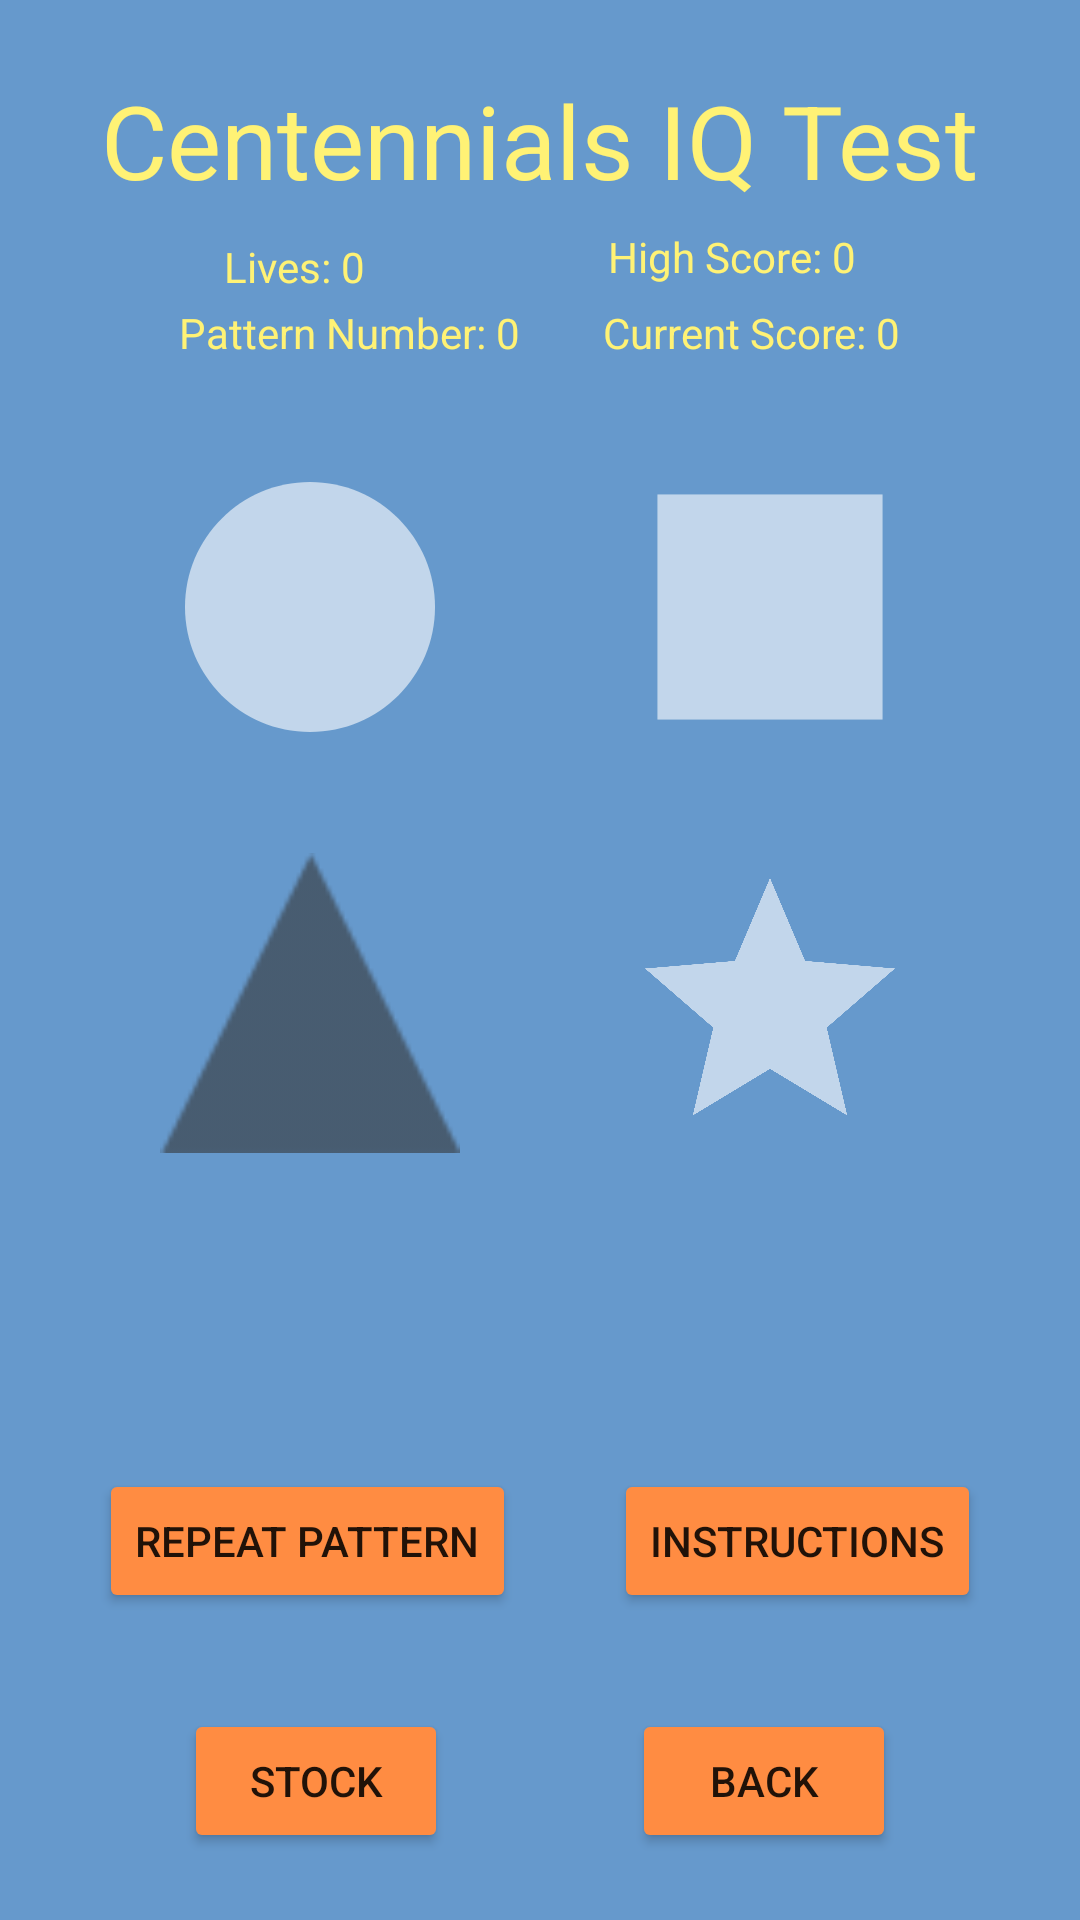

Android layout source for this screen:
<!-- AndroidManifest.xml: application theme Theme.CentennialsIQTest -->
<!-- res/layout/activity_game.xml -->
<?xml version="1.0" encoding="utf-8"?>
<androidx.constraintlayout.widget.ConstraintLayout xmlns:android="http://schemas.android.com/apk/res/android"
    xmlns:app="http://schemas.android.com/apk/res-auto"
    xmlns:tools="http://schemas.android.com/tools"
    android:layout_width="match_parent"
    android:layout_height="match_parent"
    android:background="@color/t1blue"
    android:id="@+id/bg"
    tools:context=".GameActivity">

    <TextView
        android:id="@+id/GameTitle"
        android:layout_width="wrap_content"
        android:layout_height="wrap_content"
        android:layout_marginTop="24dp"
        android:text="Centennials IQ Test"
        android:textColor="@color/t1yellow"
        android:textSize="34sp"
        app:layout_constraintBottom_toTopOf="@+id/CurrentScoret"
        app:layout_constraintEnd_toEndOf="parent"
        app:layout_constraintStart_toStartOf="parent"
        app:layout_constraintTop_toTopOf="parent" />

    <TextView
        android:id="@+id/highscore"
        android:layout_width="wrap_content"
        android:layout_height="wrap_content"
        android:text="High Score: 0"
        android:textColor="@color/t1yellow"
        app:layout_constraintBottom_toTopOf="@+id/CurrentScoret"
        app:layout_constraintEnd_toEndOf="parent"
        app:layout_constraintStart_toEndOf="@+id/lives"
        app:layout_constraintTop_toBottomOf="@+id/GameTitle" />

    <TextView
        android:id="@+id/lives"
        android:layout_width="53dp"
        android:layout_height="16dp"
        android:text="Lives: 0"
        android:textColor="@color/t1yellow"
        app:layout_constraintBottom_toTopOf="@+id/patternnumber"
        app:layout_constraintEnd_toStartOf="@+id/highscore"
        app:layout_constraintStart_toStartOf="parent"
        app:layout_constraintTop_toBottomOf="@+id/GameTitle"
        app:layout_constraintVertical_bias="0.625" />

    <TextView
        android:id="@+id/patternnumber"
        android:layout_width="wrap_content"
        android:layout_height="wrap_content"
        android:layout_marginStart="32dp"
        android:layout_marginTop="32dp"
        android:text="Pattern Number: 0"
        android:textColor="@color/t1yellow"
        app:layout_constraintEnd_toStartOf="@+id/CurrentScoret"
        app:layout_constraintHorizontal_bias="0.5"
        app:layout_constraintStart_toStartOf="parent"
        app:layout_constraintTop_toBottomOf="@+id/GameTitle" />

    <TextView
        android:id="@+id/CurrentScoret"
        android:layout_width="wrap_content"
        android:layout_height="wrap_content"
        android:layout_marginTop="32dp"
        android:layout_marginEnd="32dp"
        android:text="Current Score: 0"
        android:textColor="@color/t1yellow"
        app:layout_constraintEnd_toEndOf="parent"
        app:layout_constraintHorizontal_bias="0.5"
        app:layout_constraintStart_toEndOf="@+id/patternnumber"
        app:layout_constraintTop_toBottomOf="@+id/GameTitle" />

    <ImageView
        android:id="@+id/Shape1"
        android:layout_width="100dp"
        android:layout_height="100dp"
        android:layout_marginTop="32dp"
        android:onClick="aClick"
        app:layout_constraintEnd_toStartOf="@+id/Shape2"
        app:layout_constraintHorizontal_bias="0.5"
        app:layout_constraintStart_toStartOf="parent"
        app:layout_constraintTop_toBottomOf="@+id/patternnumber"
        android:src="@drawable/circle"  />

    <ImageView
        android:id="@+id/Shape2"
        android:layout_width="100dp"
        android:layout_height="100dp"
        android:layout_marginTop="32dp"
        android:onClick="bClick"
        app:layout_constraintEnd_toEndOf="parent"
        app:layout_constraintHorizontal_bias="0.5"
        app:layout_constraintStart_toEndOf="@+id/Shape1"
        app:layout_constraintTop_toBottomOf="@+id/CurrentScoret"
        android:src="@drawable/square"  />

    <ImageView
        android:id="@+id/Shape4"
        android:layout_width="100dp"
        android:layout_height="100dp"
        android:layout_marginTop="32dp"
        android:onClick="dClick"
        app:layout_constraintEnd_toEndOf="parent"
        app:layout_constraintHorizontal_bias="0.5"
        app:layout_constraintStart_toEndOf="@+id/Shape3"
        app:layout_constraintTop_toBottomOf="@+id/Shape2"
        android:src="@drawable/star"   />

    <ImageView
        android:id="@+id/Shape3"
        android:layout_width="100dp"
        android:layout_height="100dp"
        android:layout_marginTop="32dp"
        android:onClick="cClick"
        app:layout_constraintEnd_toStartOf="@+id/Shape4"
        app:layout_constraintHorizontal_bias="0.5"
        app:layout_constraintStart_toStartOf="parent"
        app:layout_constraintTop_toBottomOf="@+id/Shape1"
        android:src="@drawable/triangle"   />


    <Button
        android:id="@+id/Repeatb"
        android:layout_width="wrap_content"
        android:layout_height="wrap_content"
        android:layout_marginTop="20dp"
        android:backgroundTint="@color/t1orange"
        android:onClick="Repeat"
        android:text="Repeat Pattern"
        app:layout_constraintEnd_toStartOf="@+id/Instb"
        app:layout_constraintHorizontal_bias="0.5"
        app:layout_constraintStart_toStartOf="parent"
        app:layout_constraintTop_toBottomOf="@+id/StockInfo" />

    <Button
        android:id="@+id/Instb"
        android:layout_width="wrap_content"
        android:layout_height="wrap_content"
        android:layout_marginTop="20dp"
        android:backgroundTint="@color/t1orange"
        android:onClick="instructionsc"
        android:text="Instructions"
        app:layout_constraintEnd_toEndOf="parent"
        app:layout_constraintHorizontal_bias="0.5"
        app:layout_constraintStart_toEndOf="@+id/Repeatb"
        app:layout_constraintTop_toBottomOf="@+id/StockInfo" />

    <Button
        android:id="@+id/Stockb"
        android:layout_width="wrap_content"
        android:layout_height="wrap_content"
        android:layout_marginTop="32dp"
        android:backgroundTint="@color/t1orange"
        android:onClick="stockc"
        android:text="Stock"
        app:layout_constraintEnd_toStartOf="@+id/Backb"
        app:layout_constraintHorizontal_bias="0.5"
        app:layout_constraintStart_toStartOf="parent"
        app:layout_constraintTop_toBottomOf="@+id/Repeatb" />

    <Button
        android:id="@+id/Backb"
        android:layout_width="wrap_content"
        android:layout_height="wrap_content"
        android:layout_marginTop="32dp"
        android:backgroundTint="@color/t1orange"
        android:clickable="false"
        android:onClick="backc"
        android:text="Back"
        app:layout_constraintEnd_toEndOf="parent"
        app:layout_constraintHorizontal_bias="0.5"
        app:layout_constraintStart_toEndOf="@+id/Stockb"
        app:layout_constraintTop_toBottomOf="@+id/Instb" />

    <TextView
        android:id="@+id/StockInfo"
        android:layout_width="270dp"
        android:layout_height="230dp"
        android:background="@color/t1darkred"
        android:onClick="stockinfob"
        android:text="Stocks: \n jasdlfkj\n jasdlfkj\n jasdlfkj\n jasdlfkj\n jasdlfkj"
        android:textAlignment="center"
        android:textColor="@color/t1yellow"
        android:textSize="20sp"
        android:visibility="invisible"
        app:layout_constraintBottom_toBottomOf="parent"
        app:layout_constraintEnd_toEndOf="parent"
        app:layout_constraintHorizontal_bias="0.497"
        app:layout_constraintStart_toStartOf="parent"
        app:layout_constraintTop_toBottomOf="@+id/GameTitle" />

</androidx.constraintlayout.widget.ConstraintLayout>
<!-- resources referenced by this layout -->
<resources>
  <color name="t1blue">#6699CC</color>
  <color name="t1darkred">#A23E48</color>
  <color name="t1orange">#FF8C42</color>
  <color name="t1yellow">#FFF275</color>
  <!-- drawable circle (drawable-anydpi) -->
  <vector xmlns:android="http://schemas.android.com/apk/res/android"
      android:width="24dp"
      android:height="24dp"
      android:viewportWidth="24"
      android:viewportHeight="24"
      android:tint="#FFFFFF"
      android:alpha="0.6">
    <path
        android:fillColor="@android:color/white"
        android:pathData="M12,2C6.48,2 2,6.48 2,12s4.48,10 10,10 10,-4.48 10,-10S17.52,2 12,2z"/>
  </vector>
  <!-- drawable square (drawable-anydpi) -->
  <vector xmlns:android="http://schemas.android.com/apk/res/android"
      android:width="24dp"
      android:height="24dp"
      android:viewportWidth="24"
      android:viewportHeight="24"
      android:tint="#FFFFFF"
      android:alpha="0.6">
    <path
        android:fillColor="@android:color/white"
        android:pathData="M3,3h18v18H3z"/>
  </vector>
  <!-- drawable star (drawable-anydpi) -->
  <vector xmlns:android="http://schemas.android.com/apk/res/android"
      android:width="24dp"
      android:height="24dp"
      android:viewportWidth="24"
      android:viewportHeight="24"
      android:tint="#FFFFFF"
      android:alpha="0.6">
    <path
        android:fillColor="@android:color/white"
        android:pathData="M12,17.27L18.18,21l-1.64,-7.03L22,9.24l-7.19,-0.61L12,2 9.19,8.63 2,9.24l5.46,4.73L5.82,21z"/>
  </vector>
  <!-- drawable triangle: png bitmap (drawable-hdpi, 358 bytes) -->
  <style name="Theme.CentennialsIQTest" parent="Theme.MaterialComponents.DayNight.DarkActionBar">
          
          <item name="colorPrimary">@color/purple_500</item>
          <item name="colorPrimaryVariant">@color/purple_700</item>
          <item name="colorOnPrimary">@color/white</item>
          
          <item name="colorSecondary">@color/teal_200</item>
          <item name="colorSecondaryVariant">@color/teal_700</item>
          <item name="colorOnSecondary">@color/black</item>
          
          <item name="android:statusBarColor" tools:targetApi="l">?attr/colorPrimaryVariant</item>
          
      </style>
  <color name="purple_500">#FF6200EE</color>
  <color name="purple_700">#FF3700B3</color>
  <color name="white">#FFFFFFFF</color>
  <color name="teal_200">#FF03DAC5</color>
  <color name="teal_700">#FF018786</color>
  <color name="black">#FF000000</color>
</resources>
